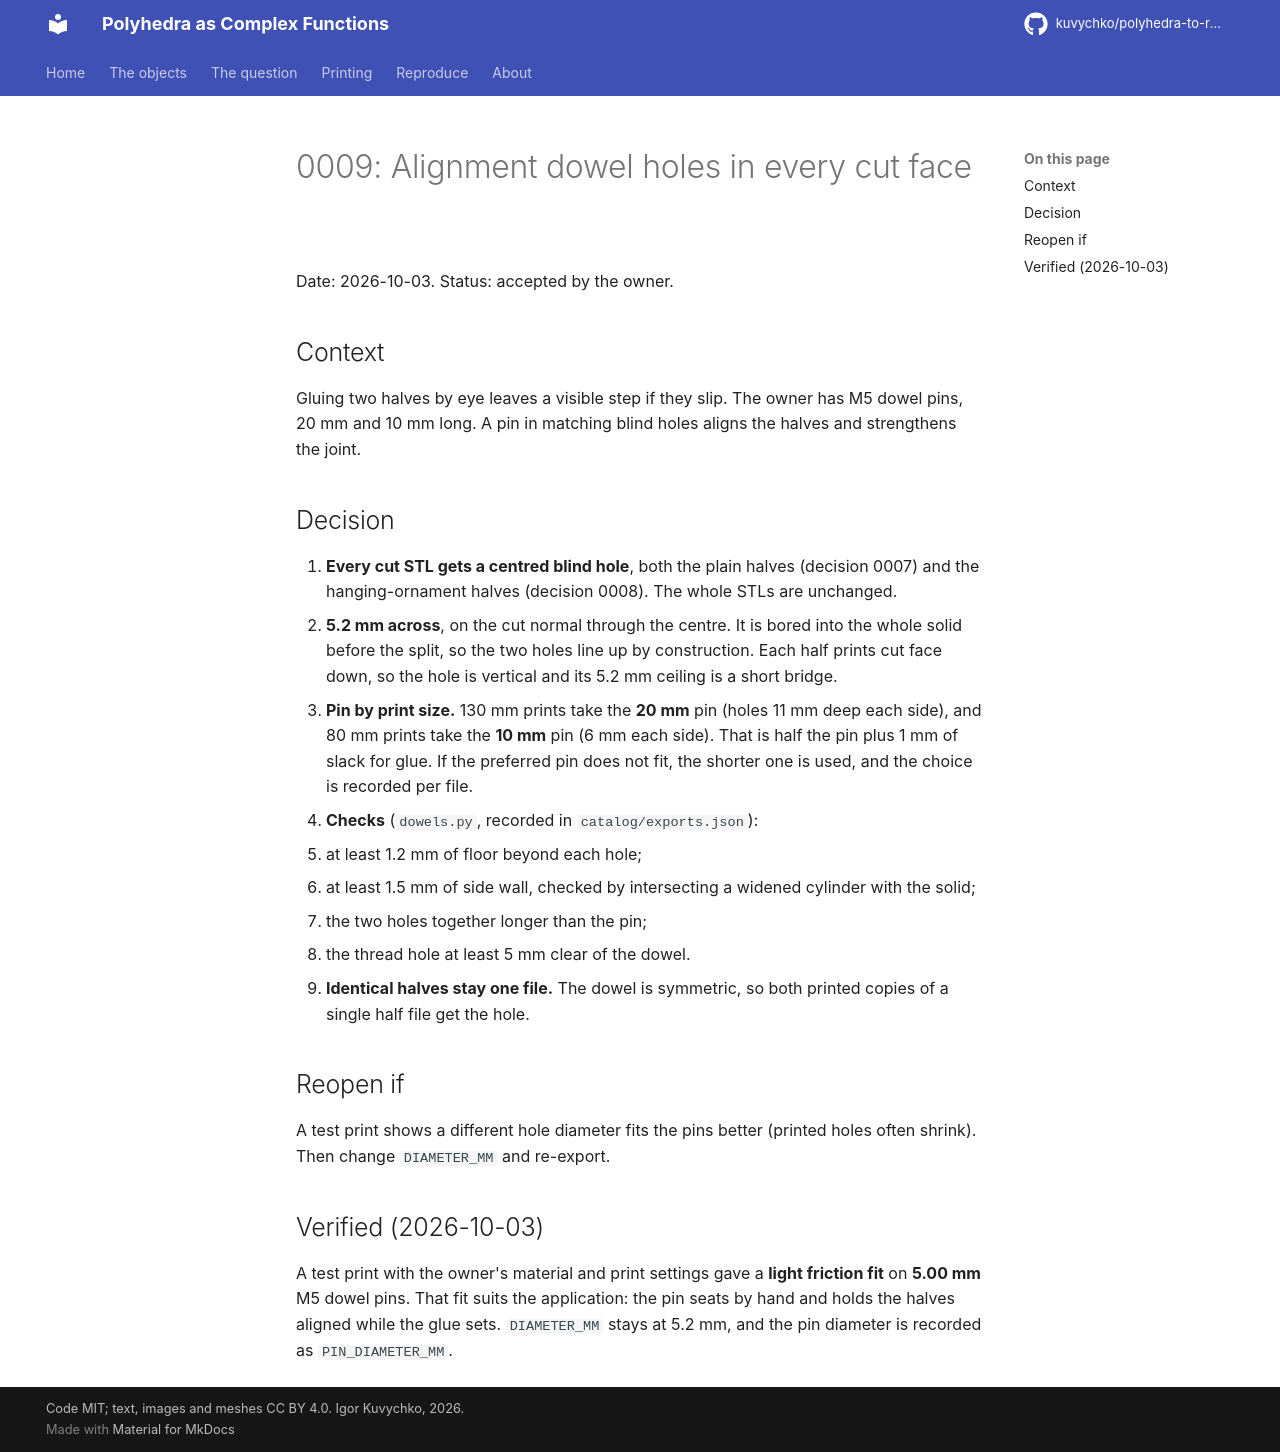

repository: kuvychko/polyhedra-to-rational-functions · page: decisions/0009-dowel-holes/index.html · generator: mkdocs

# 0009: Alignment dowel holes in every cut face

Date: 2026-10-03. Status: accepted by the owner.

## Context

Gluing two halves by eye leaves a visible step if they slip. The owner has M5 dowel pins, 20 mm
and 10 mm long. A pin in matching blind holes aligns the halves and strengthens the joint.

## Decision

1. **Every cut STL gets a centred blind hole**, both the plain halves (decision 0007) and the
   hanging-ornament halves (decision 0008). The whole STLs are unchanged.
2. **5.2 mm across**, on the cut normal through the centre. It is bored into the whole solid
   before the split, so the two holes line up by construction. Each half prints cut face down,
   so the hole is vertical and its 5.2 mm ceiling is a short bridge.
3. **Pin by print size.** 130 mm prints take the **20 mm** pin (holes 11 mm deep each side), and
   80 mm prints take the **10 mm** pin (6 mm each side). That is half the pin plus 1 mm of slack
   for glue. If the preferred pin does not fit, the shorter one is used, and the choice is
   recorded per file.
4. **Checks** (`dowels.py`, recorded in `catalog/exports.json`):
   - at least 1.2 mm of floor beyond each hole;
   - at least 1.5 mm of side wall, checked by intersecting a widened cylinder with the solid;
   - the two holes together longer than the pin;
   - the thread hole at least 5 mm clear of the dowel.
5. **Identical halves stay one file.** The dowel is symmetric, so both printed copies of a single
   half file get the hole.

## Reopen if

A test print shows a different hole diameter fits the pins better (printed holes often shrink).
Then change `DIAMETER_MM` and re-export.

## Verified (2026-10-03)

A test print with the owner's material and print settings gave a **light friction fit** on
**5.00 mm** M5 dowel pins. That fit suits the application: the pin seats by hand and holds the
halves aligned while the glue sets. `DIAMETER_MM` stays at 5.2 mm, and the pin diameter is
recorded as `PIN_DIAMETER_MM`.
